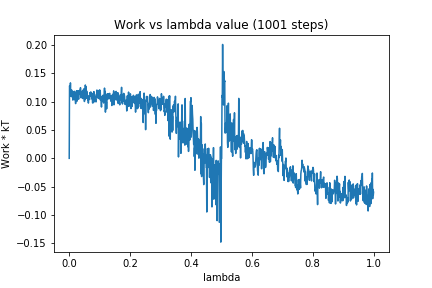

The table this chart was drawn from, first rows:
0, 0.0
1, 0.128
2, 0.1268
3, 0.1161
4, 0.1331
5, 0.1106
6, 0.1195
7, 0.1088
8, 0.1206
9, 0.1145
10, 0.1149
11, 0.1085
12, 0.1027
13, 0.113
14, 0.1178
15, 0.114
16, 0.1052
17, 0.1183
18, 0.1034
19, 0.1152
20, 0.1047
21, 0.09653
22, 0.1144
23, 0.1131
24, 0.1192
25, 0.1006
26, 0.104
27, 0.1094
28, 0.1148
29, 0.1194
30, 0.1072
31, 0.1043
32, 0.1115
33, 0.1178
34, 0.1199
35, 0.1195
36, 0.1131
37, 0.1246
38, 0.107
39, 0.1151
40, 0.1173
41, 0.1153
42, 0.1066
43, 0.1156
44, 0.1199
45, 0.1054
46, 0.1198
47, 0.1141
48, 0.1099
49, 0.1229
50, 0.1002
51, 0.1192
52, 0.1037
53, 0.1294
54, 0.1128
55, 0.1264
56, 0.1059
57, 0.119
58, 0.1166
59, 0.1163
60, 0.1074
... 940 more rows
